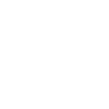
t = 0.00 s
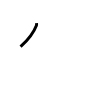
t = 1.00 s
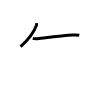
t = 2.00 s
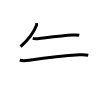
t = 3.00 s
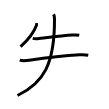
t = 4.00 s
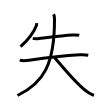
t = 5.00 s

The animated SVG that drew these frames (rendered in a browser with its animation timeline set to each time). Animation: 5 SMIL elements (animate=5); one cycle of 5.00 s.

<svg width="109px" height="109px" viewBox="0 0 px 109px" xmlns="http://www.w3.org/2000/svg" xmlns:xlink="http://www.w3.org/1999/xlink" xml:space="preserve" version="1.1"  baseProfile="full">
<path d="M36.51,23.14c0.04,0.57,0.21,1.5-0.09,2.28c-2.42,6.33-7.05,13.2-15.86,21.3" style="fill:none;stroke:black;stroke-width:3;opacity:0">
  <animate attributeType="CSS" attributeName="opacity" from="0" to="1" begin="0s" dur="1s" repeatCount="0" fill="freeze" />
</path>
<path d="M32.75,38.39c2.25,0.49,4.26,0.32,6.26,0.09c7.43-0.87,24.34-3.05,33.49-3.51c2.23-0.11,4.56-0.25,6.75,0.29" style="fill:none;stroke:black;stroke-width:3;opacity:0">
  <animate attributeType="CSS" attributeName="opacity" from="0" to="1" begin="1s" dur="1s" repeatCount="0" fill="freeze" />
</path>
<path d="M19.75,60.14c2.71,0.97,6.7,0.53,9.49,0.13c13.14-1.9,38.25-4.73,50.51-5.47c2.81-0.17,5.72-0.13,8.5,0.46" style="fill:none;stroke:black;stroke-width:3;opacity:0">
  <animate attributeType="CSS" attributeName="opacity" from="0" to="1" begin="2s" dur="1s" repeatCount="0" fill="freeze" />
</path>
<path d="M53.62,14.25c0.63,1.25,0.86,2.41,0.87,4.83C54.75,63.75,43.75,83,17.5,95.5" style="fill:none;stroke:black;stroke-width:3;opacity:0">
  <animate attributeType="CSS" attributeName="opacity" from="0" to="1" begin="3s" dur="1s" repeatCount="0" fill="freeze" />
</path>
<path d="M54.5,57.5c9.99,11.52,23.52,28.43,33.46,34.78c2.9,1.85,4.85,2.75,6.04,2.97" style="fill:none;stroke:black;stroke-width:3;opacity:0">
  <animate attributeType="CSS" attributeName="opacity" from="0" to="1" begin="4s" dur="1s" repeatCount="0" fill="freeze" />
</path>
</svg>
